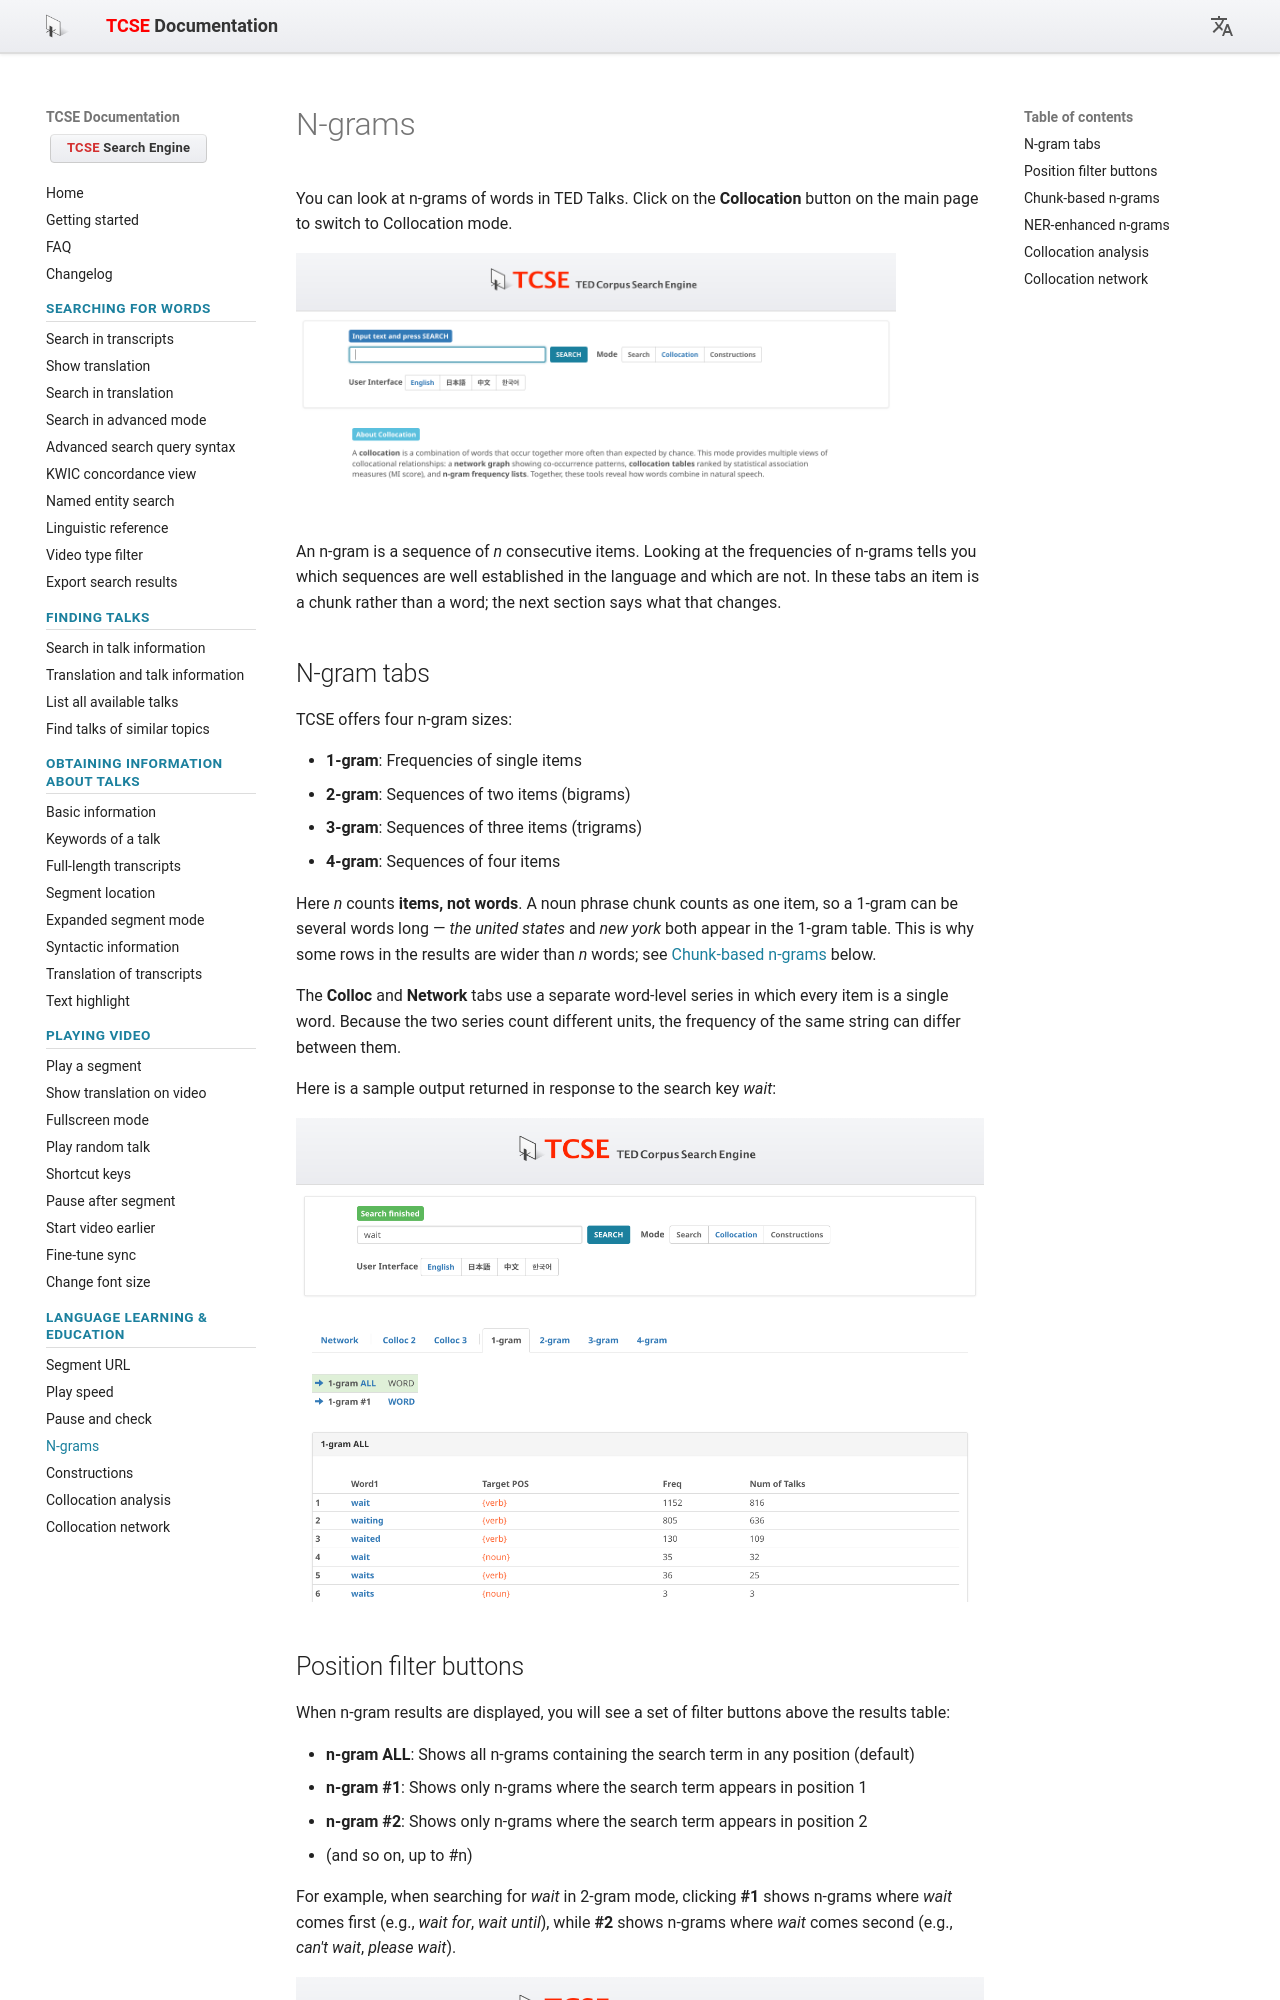

repository: yohasebe/tcse-doc · page: using-tcse-for-language-learning-and-education/n-grams/index.html · generator: mkdocs

# N-grams

You can look at n-grams of words in TED Talks. Click on the **Collocation** button on the main page to switch to Collocation mode.

![Collocation mode on the main page](images/06.png){ width="600" }

An n-gram is a sequence of *n* consecutive items. Looking at the frequencies of n-grams tells you which sequences are well established in the language and which are not. In these tabs an item is a chunk rather than a word; the next section says what that changes.

## N-gram tabs

TCSE offers four n-gram sizes:

- **1-gram**: Frequencies of single items
- **2-gram**: Sequences of two items (bigrams)
- **3-gram**: Sequences of three items (trigrams)
- **4-gram**: Sequences of four items

Here *n* counts **items, not words**. A noun phrase chunk counts as one item, so a 1-gram can be several words long — *the united states* and *new york* both appear in the 1-gram table. This is why some rows in the results are wider than *n* words; see [Chunk-based n-grams](#chunk-based-n-grams) below.

The **Colloc** and **Network** tabs use a separate word-level series in which every item is a single word. Because the two series count different units, the frequency of the same string can differ between them.

Here is a sample output returned in response to the search key *wait*:

![Results (partial)](images/07.png)
